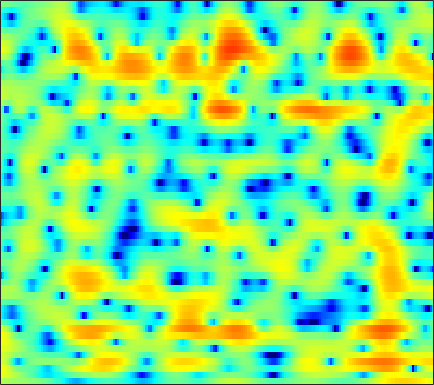

Data behind this chart, as committed beside it:
2.4285, 2.2213, 1.9649, 1.7339, 1.5946, 1.4304, 1.2846, 1.1953, 1.1026, 1.0169, 0.94371, 0.88535, 0.78377, 0.65589, 0.53686, 0.34685, 0.12386, -0.030781, -0.26521, -0.55526, -0.89376, -1.1702, -1.5899, -2.057
5.072, 4.738, 4.282, 3.811, 3.454, 2.965, 2.464, 2.082, 1.562, 1.015, 0.438, -0.01542, -0.6708, -1.378, -1.948, -2.77, -3.661, -4.365, -5.316, -6.22, -6.938, -7.271, -7.361, -7.058
5.894, 5.319, 4.462, 3.518, 2.76, 1.728, 0.7428, 0.09275, -0.5782, -0.9743, -1.183, -1.277, -1.373, -1.546, -1.777, -2.247, -2.942, -3.628, -4.784, -6.174, -7.569, -8.288, -8.268, -7.089
4.498, 3.887, 2.764, 1.226, -0.2596, -2.802, -6.144, -8.904, -10.37, -7.877, -5.098, -3.531, -2.022, -1.008, -0.504, -0.06813, 0.1867, 0.2722, 0.2898, 0.2521, 0.2099, 0.1891, 0.2049, 0.2679
3.856, 3.625, 3.196, 2.656, 2.206, 1.59, 1.018, 0.6482, 0.2761, 0.02386, -0.1293, -0.2023, -0.292, -0.3916, -0.5039, -0.6982, -0.9326, -1.136, -1.445, -1.738, -1.994, -2.148, -2.297, -2.387
4.754, 4.576, 4.271, 3.906, 3.593, 3.139, 2.663, 2.3, 1.804, 1.282, 0.7367, 0.311, -0.2952, -0.9632, -1.52, -2.36, -3.327, -4.144, -5.359, -6.669, -8.049, -8.994, -9.816, -9.784
5.465, 5.186, 4.731, 4.214, 3.79, 3.183, 2.562, 2.095, 1.478, 0.8748, 0.2648, -0.2274, -0.9264, -1.723, -2.405, -3.452, -4.685, -5.77, -7.466, -9.508, -12.03, -14.18, -17.02, -17.02
6.027, 5.484, 4.597, 3.533, 2.642, 1.366, 0.1056, -0.7105, -1.462, -1.783, -1.738, -1.639, -1.583, -1.73, -2.017, -2.704, -3.764, -4.865, -6.723, -9.106, -11.71, -13.36, -13.44, -11.07
4.181, 3.438, 2.174, 0.5301, -1.019, -3.76, -7.864, -13.01, -25.74, -12.15, -7.016, -4.779, -2.813, -1.653, -1.174, -0.9563, -1.166, -1.565, -2.408, -3.515, -4.671, -5.238, -5.048, -3.711
-1.486, -2.095, -3.039, -4.098, -4.88, -5.824, -6.519, -6.773, -6.648, -5.971, -4.927, -4.086, -2.981, -1.989, -1.368, -0.7181, -0.2676, -0.01828, 0.1986, 0.3615, 0.5295, 0.7136, 1.039, 1.452
-5.896, -6.811, -8.478, -10.62, -12.19, -13.19, -12.05, -10.48, -8.342, -6.446, -4.802, -3.714, -2.465, -1.418, -0.7429, 0.03029, 0.6584, 1.046, 1.473, 1.822, 2.091, 2.271, 2.478, 2.651
-5.353, -6.204, -7.767, -9.804, -11.37, -12.3, -10.9, -9.12, -6.816, -4.897, -3.335, -2.359, -1.239, -0.3201, 0.2587, 0.9081, 1.433, 1.758, 2.089, 2.332, 2.477, 2.528, 2.518, 2.451
-1.366, -1.587, -1.893, -2.184, -2.338, -2.387, -2.231, -1.996, -1.565, -1.052, -0.5462, -0.1983, 0.2507, 0.6521, 0.9421, 1.28, 1.583, 1.764, 1.948, 2.03, 2, 1.873, 1.558, 1.068
1.673, 1.684, 1.654, 1.597, 1.537, 1.435, 1.31, 1.188, 0.974, 0.7117, 0.4073, 0.161, -0.1484, -0.377, -0.433, -0.3208, -0.02272, 0.2746, 0.6949, 1.009, 1.151, 1.095, 0.7454, -0.0234
1.848, 1.971, 2.101, 2.181, 2.19, 2.095, 1.843, 1.533, 0.9018, -0.03037, -1.325, -2.59, -4.741, -7.242, -8.745, -8.515, -6.289, -4.555, -2.661, -1.242, -0.2626, 0.23, 0.6102, 0.6871
-1.974, -1.524, -0.7707, -0.05526, 0.3646, 0.722, 0.7884, 0.6359, 0.1438, -0.7425, -2.086, -3.419, -5.685, -8.422, -10.09, -10.06, -8.004, -6.367, -4.554, -3.141, -1.983, -1.231, -0.3428, 0.4715
-12.29, -7.987, -4.434, -2.174, -1.01, 0.03756, 0.6375, 0.8303, 0.804, 0.4941, -0.09052, -0.6563, -1.513, -2.393, -3.013, -3.714, -4.269, -4.615, -4.981, -5.142, -4.867, -4.265, -3.044, -1.543
-4.051, -3.252, -1.971, -0.7683, -0.004473, 0.8038, 1.378, 1.658, 1.829, 1.796, 1.57, 1.27, 0.6917, -0.0674, -0.8007, -1.999, -3.581, -5.163, -8.105, -13.19, -24.37, -16.73, -9.153, -5.01
-0.3574, -0.4003, -0.2773, -0.01251, 0.2651, 0.6864, 1.113, 1.41, 1.723, 1.894, 1.919, 1.814, 1.509, 0.9944, 0.472, -0.4343, -1.577, -2.578, -3.998, -5.272, -5.962, -5.82, -4.929, -3.655
-0.6127, -1.243, -1.88, -2.096, -1.907, -1.259, -0.3648, 0.3283, 1.179, 1.856, 2.308, 2.506, 2.579, 2.435, 2.208, 1.744, 1.138, 0.6163, -0.1321, -0.8493, -1.494, -1.907, -2.351, -2.66
-2.506, -4.75, -9.111, -14.33, -11.9, -6.473, -2.87, -0.9618, 0.9011, 2.228, 3.136, 3.594, 3.948, 4.036, 3.941, 3.641, 3.153, 2.678, 1.897, 0.9618, -0.1186, -1.055, -2.509, -4.307
-1.729, -2.967, -4.544, -5.343, -4.953, -3.418, -1.585, -0.2948, 1.149, 2.259, 3.083, 3.514, 3.851, 3.94, 3.841, 3.508, 2.94, 2.38, 1.453, 0.3275, -0.9749, -2.062, -3.671, -5.527
-1.016, -1.264, -1.422, -1.32, -1.065, -0.5134, 0.1878, 0.7464, 1.492, 2.155, 2.682, 2.972, 3.178, 3.183, 3.038, 2.609, 1.909, 1.183, -0.03703, -1.571, -3.333, -4.68, -6.194, -6.941
-2.991, -2.767, -2.274, -1.656, -1.169, -0.5161, 0.1367, 0.6073, 1.193, 1.758, 2.248, 2.555, 2.866, 2.99, 2.938, 2.628, 1.995, 1.259, -0.1501, -2.182, -5.189, -8.591, -17.47, -20.16
-11.02, -9.154, -6.84, -5.109, -4.158, -3.272, -2.703, -2.368, -1.941, -1.376, -0.6178, 0.02885, 0.9011, 1.614, 1.999, 2.265, 2.208, 1.948, 1.304, 0.3717, -0.7705, -1.649, -2.502, -2.559
-14.45, -11.84, -9.116, -7.432, -6.742, -6.569, -7.278, -8.381, -10.3, -10.85, -8.186, -5.676, -2.937, -0.8958, 0.2124, 1.258, 1.878, 2.119, 2.189, 2.048, 1.791, 1.598, 1.404, 1.36
-6.282, -5.833, -5.283, -4.95, -4.955, -5.403, -6.446, -7.729, -9.778, -10.45, -7.938, -5.491, -2.723, -0.646, 0.5231, 1.654, 2.377, 2.685, 2.849, 2.762, 2.486, 2.189, 1.734, 1.292
-2, -1.905, -1.811, -1.771, -1.793, -1.876, -1.973, -2.018, -1.939, -1.579, -0.911, -0.25, 0.69, 1.593, 2.175, 2.752, 3.085, 3.163, 3.025, 2.603, 1.869, 1.079, -0.3225, -2.155
-0.7669, -0.9073, -1.048, -1.11, -1.09, -0.9615, -0.745, -0.5043, -0.1178, 0.3629, 0.8916, 1.296, 1.817, 2.267, 2.527, 2.743, 2.788, 2.698, 2.365, 1.776, 0.87, -0.06108, -1.73, -4.106
-1.778, -2.333, -2.933, -3.253, -3.251, -2.923, -2.319, -1.75, -0.9386, -0.1572, 0.5641, 1.027, 1.546, 1.91, 2.084, 2.19, 2.14, 2.004, 1.698, 1.267, 0.7184, 0.2466, -0.4412, -1.124
-4.01, -5.692, -8.164, -10.11, -10.15, -8.315, -5.896, -4.283, -2.458, -1.01, 0.1085, 0.7592, 1.371, 1.737, 1.856, 1.823, 1.604, 1.345, 0.9595, 0.5754, 0.2876, 0.1578, 0.1042, 0.2046
-4.102, -6.372, -10.2, -14.36, -14.45, -10.52, -6.894, -4.718, -2.432, -0.649, 0.6691, 1.399, 2.017, 2.26, 2.188, 1.748, 0.9497, 0.1445, -1.088, -2.19, -2.667, -2.454, -1.615, -0.5659
-1.736, -3.28, -5.249, -6.639, -6.938, -6.23, -4.539, -3.026, -1.038, 0.6635, 1.999, 2.725, 3.319, 3.437, 3.195, 2.384, 0.9023, -0.801, -4.364, -11.11, -24.46, -11.03, -5.181, -2.273
-1.28, -3.272, -6.948, -13.26, -22.26, -12.87, -6.576, -3.648, -0.8483, 1.179, 2.646, 3.418, 4.077, 4.314, 4.229, 3.744, 2.814, 1.868, 0.3508, -1.117, -1.978, -2.032, -1.663, -1.382
-1.111, -2.23, -3.857, -5.264, -5.722, -5.176, -3.676, -2.383, -0.7512, 0.6486, 1.774, 2.443, 3.083, 3.469, 3.587, 3.528, 3.252, 2.931, 2.393, 1.79, 1.167, 0.6696, -0.09694, -1.122
-1.051, -1.482, -2.035, -2.444, -2.596, -2.525, -2.156, -1.746, -1.052, -0.3073, 0.4234, 0.9368, 1.532, 1.993, 2.238, 2.44, 2.511, 2.465, 2.298, 2.007, 1.602, 1.214, 0.575, -0.2157
-1.172, -1.554, -2.102, -2.625, -2.948, -3.205, -3.22, -3.033, -2.574, -1.917, -1.167, -0.603, 0.1221, 0.7619, 1.176, 1.627, 1.95, 2.115, 2.226, 2.216, 2.084, 1.915, 1.593, 1.168
-1.209, -1.92, -3.056, -4.372, -5.408, -6.667, -7.357, -7.221, -6.279, -4.893, -3.462, -2.478, -1.332, -0.3533, 0.2823, 0.9983, 1.571, 1.927, 2.295, 2.547, 2.679, 2.698, 2.621, 2.434
-0.8832, -1.953, -3.75, -6.151, -8.596, -13.63, -26.61, -21.33, -12.24, -8.097, -5.511, -4.112, -2.679, -1.573, -0.868, -0.02756, 0.7569, 1.292, 1.934, 2.464, 2.869, 3.072, 3.212, 3.208
0.01981, -1.086, -2.658, -4.296, -5.52, -7.032, -7.922, -7.832, -6.926, -5.708, -4.705, -4.195, -3.74, -3.418, -3.115, -2.414, -1.323, -0.4164, 0.7521, 1.74, 2.5, 2.902, 3.24, 3.366
0.7017, -0.8591, -2.631, -3.499, -3.507, -3.107, -2.533, -2.188, -1.855, -1.8, -2.207, -2.942, -4.777, -7.865, -10.76, -10.07, -5.458, -2.732, -0.2107, 1.459, 2.486, 2.97, 3.313, 3.369
0.6753, -3.184, -13.94, -12.52, -5.716, -1.599, 0.5377, 1.478, 2.142, 2.206, 1.726, 1.002, -0.5097, -2.464, -3.715, -3.693, -1.785, -0.3228, 1.209, 2.106, 2.481, 2.492, 2.242, 1.827
2.898, 1.632, 0.3108, -0.07686, 0.2547, 1.078, 1.885, 2.364, 2.744, 2.845, 2.684, 2.428, 1.967, 1.466, 1.148, 0.882, 0.6989, 0.5492, 0.2031, -0.4767, -1.588, -2.785, -4.77, -6.708
3.558, 3.084, 2.581, 2.27, 2.166, 2.148, 2.221, 2.275, 2.306, 2.276, 2.16, 2.008, 1.745, 1.416, 1.141, 0.7141, 0.1463, -0.372, -1.335, -2.68, -4.636, -6.681, -10.68, -17.44
3.023, 2.777, 2.512, 2.303, 2.18, 2.052, 1.948, 1.873, 1.778, 1.669, 1.546, 1.438, 1.268, 1.062, 0.862, 0.5186, 0.09605, -0.3164, -1.018, -1.925, -3.065, -4.022, -5.362, -6.446
1.49, 1.422, 1.371, 1.325, 1.271, 1.169, 1.014, 0.8898, 0.7205, 0.565, 0.4533, 0.4167, 0.4074, 0.4338, 0.4517, 0.4574, 0.4233, 0.3306, 0.1531, -0.128, -0.4747, -0.7719, -1.163, -1.528
-1.851, -1.349, -0.7668, -0.42, -0.34, -0.4705, -0.802, -1.132, -1.61, -1.986, -2.164, -2.13, -1.857, -1.397, -0.966, -0.3583, 0.1786, 0.5464, 0.9414, 1.237, 1.44, 1.528, 1.592, 1.591
-7.128, -4.637, -2.825, -2.098, -2.072, -2.619, -3.705, -4.857, -6.645, -8.301, -9.066, -8.798, -7.553, -5.874, -4.579, -2.976, -1.556, -0.614, 0.4148, 1.24, 1.86, 2.231, 2.604, 2.899
-2.329, -1.775, -1.378, -1.54, -2.113, -3.5, -5.705, -8.04, -12.56, -20.22, -36.11, -22.29, -16.25, -12.19, -9.488, -6.579, -4.128, -2.678, -1.141, -0.00489, 0.7927, 1.253, 1.71, 2.1
2.97, 2.653, 2.074, 1.202, 0.2968, -1.309, -3.505, -5.565, -8.919, -12.88, -17.62, -23.03, -31.17, -17.04, -12.23, -8.052, -5.189, -3.661, -2.187, -1.263, -0.7701, -0.6738, -0.8198, -1.123
5.055, 4.652, 3.994, 3.14, 2.368, 1.109, -0.4201, -1.758, -3.676, -5.745, -7.701, -8.849, -9.307, -8.45, -7.345, -5.96, -4.67, -3.946, -3.294, -2.988, -3.06, -3.504, -4.827, -7.74
3.943, 3.688, 3.25, 2.685, 2.18, 1.401, 0.5258, -0.1813, -1.152, -2.13, -3.023, -3.594, -4.175, -4.595, -4.861, -5.173, -5.607, -5.977, -6.382, -6.489, -6.291, -6.004, -5.706, -5.505
1.702, 1.646, 1.445, 1.159, 0.8946, 0.5216, 0.1364, -0.1517, -0.5679, -0.9964, -1.473, -1.863, -2.483, -3.268, -4.038, -5.38, -7.425, -9.636, -13.89, -16.87, -12.35, -9.016, -5.827, -3.504
-1.328, -1.345, -1.549, -1.838, -2.024, -2.136, -2.06, -1.908, -1.657, -1.436, -1.333, -1.369, -1.608, -2.097, -2.663, -3.759, -5.247, -6.663, -8.61, -9.249, -7.574, -5.621, -3.152, -1.074
-4.651, -5.082, -6.129, -7.62, -8.635, -8.95, -7.701, -6.343, -4.615, -3.277, -2.319, -1.833, -1.436, -1.298, -1.336, -1.525, -1.804, -1.978, -2.079, -1.88, -1.32, -0.7008, 0.2706, 1.288
-5.751, -6.553, -8.516, -12.07, -16.61, -20.73, -13.1, -9.463, -6.377, -4.349, -2.96, -2.2, -1.464, -0.9553, -0.6803, -0.3998, -0.1893, -0.03335, 0.2098, 0.5178, 0.9204, 1.264, 1.772, 2.297
-3.449, -3.83, -4.625, -5.504, -6.034, -6.231, -5.739, -5.077, -4.098, -3.184, -2.413, -1.923, -1.378, -0.9152, -0.6096, -0.2453, 0.09029, 0.3128, 0.609, 0.9085, 1.219, 1.467, 1.814, 2.166
0.1175, -0.02837, -0.3223, -0.6852, -0.9689, -1.297, -1.552, -1.713, -1.88, -2.02, -2.105, -2.107, -1.979, -1.707, -1.433, -1.053, -0.6823, -0.4464, -0.2078, -0.02181, 0.1437, 0.3061, 0.5901, 0.9662
